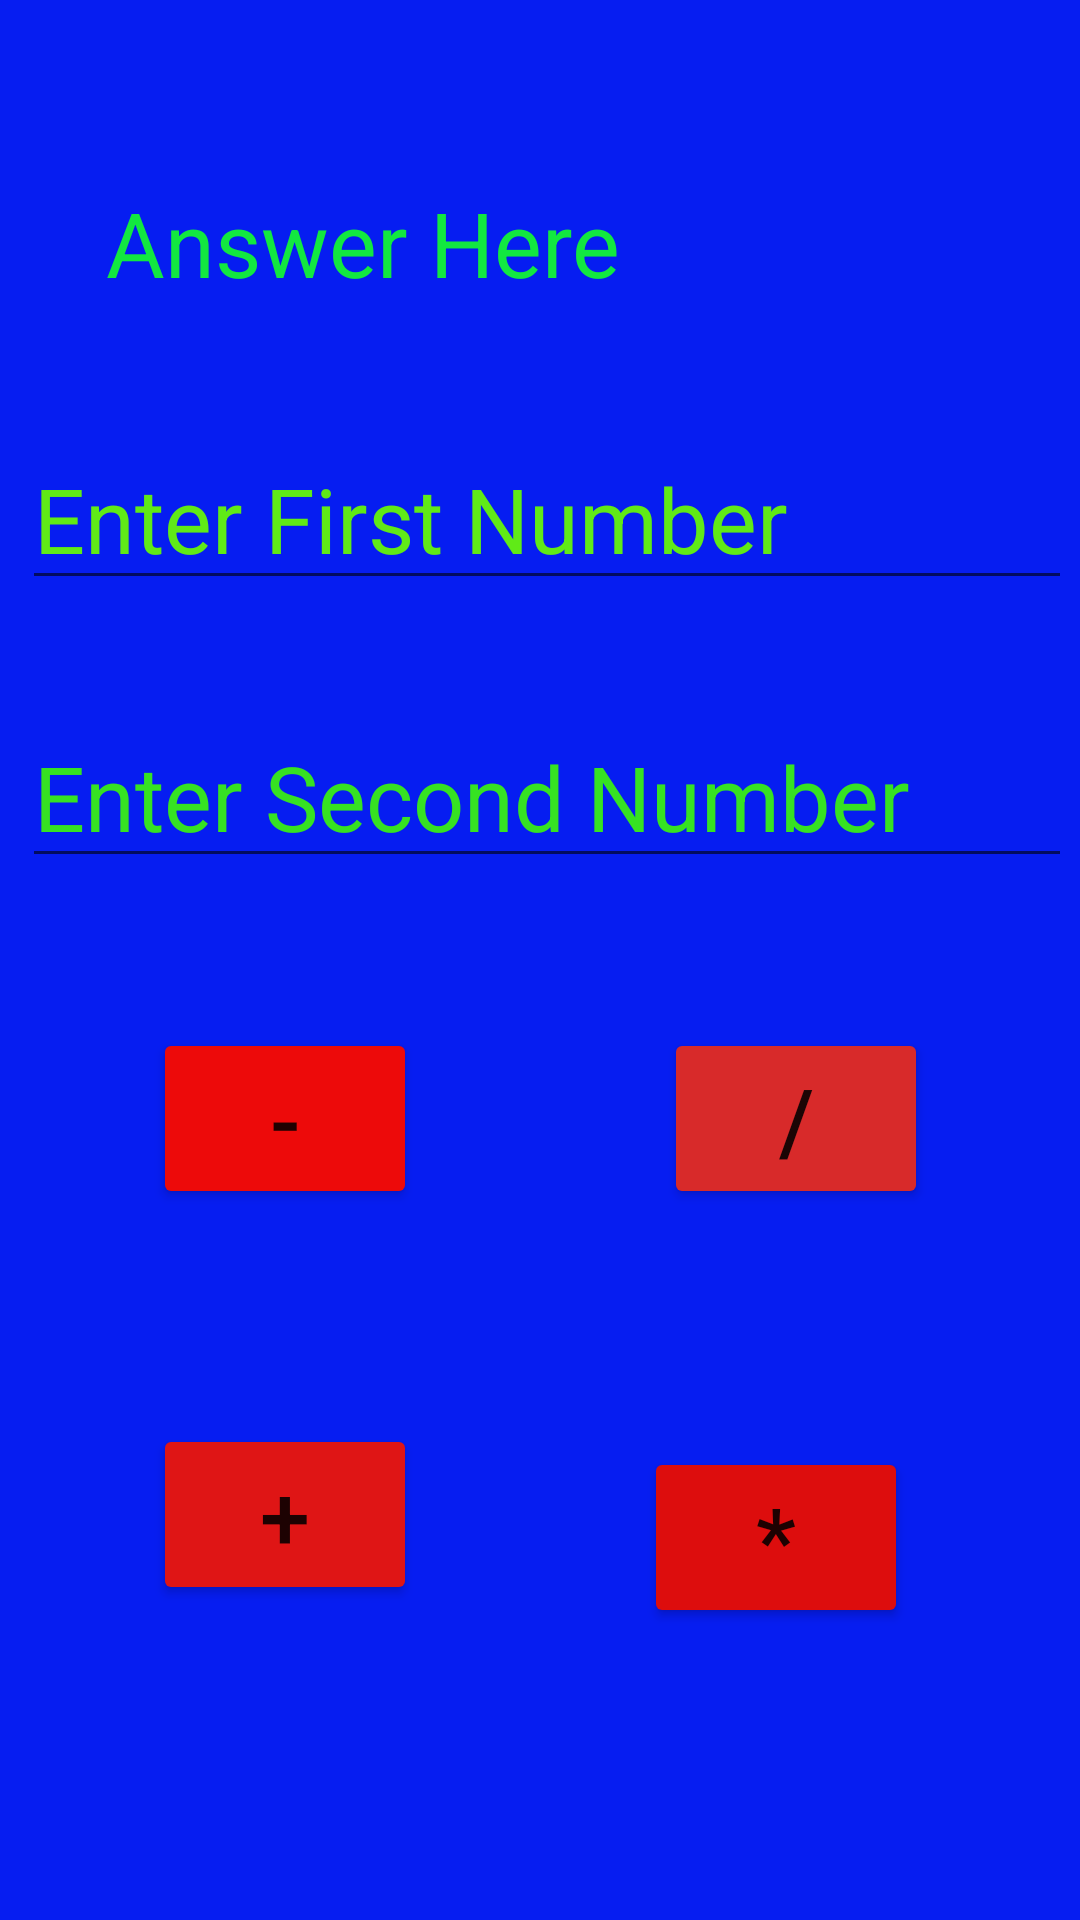

Here is an Android app screen rendered from its layout file. Give the layout XML and the strings, colors and styles it references.
<!-- AndroidManifest.xml: application theme Theme.Mayaka -->
<!-- res/layout/activity_calculator.xml -->
<?xml version="1.0" encoding="utf-8"?>
<androidx.constraintlayout.widget.ConstraintLayout xmlns:android="http://schemas.android.com/apk/res/android"
    xmlns:app="http://schemas.android.com/apk/res-auto"
    xmlns:tools="http://schemas.android.com/tools"
    android:layout_width="match_parent"
    android:layout_height="match_parent"
    android:background="#061DF1"
    tools:context=".calculator">

    <TextView
        android:id="@+id/textView"
        android:layout_width="wrap_content"
        android:layout_height="wrap_content"
        android:text="Answer Here"
        android:textColor="#12E840"
        android:textSize="30sp"
        app:layout_constraintBottom_toBottomOf="parent"
        app:layout_constraintEnd_toEndOf="parent"
        app:layout_constraintHorizontal_bias="0.188"
        app:layout_constraintStart_toStartOf="parent"
        app:layout_constraintTop_toTopOf="parent"
        app:layout_constraintVertical_bias="0.101" />

    <EditText
        android:id="@+id/sec_num"
        android:layout_width="wrap_content"
        android:layout_height="wrap_content"
        android:ems="10"
        android:hint="Enter Second Number"
        android:inputType="number"
        android:textColorHint="#36E222"
        android:textSize="30sp"
        app:layout_constraintBottom_toBottomOf="parent"
        app:layout_constraintEnd_toEndOf="parent"
        app:layout_constraintHorizontal_bias="0.737"
        app:layout_constraintStart_toStartOf="parent"
        app:layout_constraintTop_toTopOf="parent"
        app:layout_constraintVertical_bias="0.404" />

    <Button
        android:id="@+id/Btn_Add"
        android:layout_width="wrap_content"
        android:layout_height="wrap_content"
        android:backgroundTint="#DF1515"
        android:text="+"
        android:textSize="30sp"
        app:layout_constraintBottom_toBottomOf="parent"
        app:layout_constraintEnd_toEndOf="parent"
        app:layout_constraintHorizontal_bias="0.188"
        app:layout_constraintStart_toStartOf="parent"
        app:layout_constraintTop_toTopOf="parent"
        app:layout_constraintVertical_bias="0.819" />

    <Button
        android:id="@+id/Btn_Mult"
        android:layout_width="wrap_content"
        android:layout_height="wrap_content"
        android:backgroundTint="#DD0D0D"
        android:text="*"
        android:textSize="30sp"
        app:layout_constraintBottom_toBottomOf="parent"
        app:layout_constraintEnd_toEndOf="parent"
        app:layout_constraintHorizontal_bias="0.789"
        app:layout_constraintStart_toStartOf="parent"
        app:layout_constraintTop_toTopOf="parent"
        app:layout_constraintVertical_bias="0.832" />

    <Button
        android:id="@+id/Btn_Div"
        android:layout_width="wrap_content"
        android:layout_height="wrap_content"
        android:backgroundTint="#D82A2A"
        android:text="/"
        android:textSize="30sp"
        app:layout_constraintBottom_toBottomOf="parent"
        app:layout_constraintEnd_toEndOf="parent"
        app:layout_constraintHorizontal_bias="0.814"
        app:layout_constraintStart_toStartOf="parent"
        app:layout_constraintTop_toTopOf="parent"
        app:layout_constraintVertical_bias="0.591" />

    <Button
        android:id="@+id/Btn_Sub"
        android:layout_width="wrap_content"
        android:layout_height="wrap_content"
        android:backgroundTint="#ED0A0A"
        android:text="-"
        android:textSize="30sp"
        app:layout_constraintBottom_toBottomOf="parent"
        app:layout_constraintEnd_toEndOf="parent"
        app:layout_constraintHorizontal_bias="0.188"
        app:layout_constraintStart_toStartOf="parent"
        app:layout_constraintTop_toTopOf="parent"
        app:layout_constraintVertical_bias="0.591" />

    <EditText
        android:id="@+id/Edt_Num"
        android:layout_width="wrap_content"
        android:layout_height="wrap_content"
        android:ems="10"
        android:hint="Enter First Number"
        android:inputType="number"
        android:textColorHint="#60EA17"
        android:textSize="30sp"
        app:layout_constraintBottom_toBottomOf="parent"
        app:layout_constraintEnd_toEndOf="parent"
        app:layout_constraintHorizontal_bias="0.737"
        app:layout_constraintStart_toStartOf="parent"
        app:layout_constraintTop_toTopOf="parent"
        app:layout_constraintVertical_bias="0.245" />
</androidx.constraintlayout.widget.ConstraintLayout>
<!-- resources referenced by this layout -->
<resources>
  <style name="Theme.Mayaka" parent="Theme.MaterialComponents.DayNight.DarkActionBar">
          
          <item name="colorPrimary">@color/purple_500</item>
          <item name="colorPrimaryVariant">@color/purple_700</item>
          <item name="colorOnPrimary">@color/white</item>
          
          <item name="colorSecondary">@color/teal_200</item>
          <item name="colorSecondaryVariant">@color/teal_700</item>
          <item name="colorOnSecondary">@color/black</item>
          
          <item name="android:statusBarColor" tools:targetApi="l">?attr/colorPrimaryVariant</item>
          
      </style>
  <!-- not gathered from this repository: default colours our renderer supplied (Android Studio template values) -->
  <color name="purple_500">#FF6200EE</color>
  <color name="purple_700">#FF3700B3</color>
  <color name="teal_200">#FF03DAC5</color>
  <color name="teal_700">#FF018786</color>
  <color name="black">#FF000000</color>
  <color name="white">#FFFFFFFF</color>
</resources>
